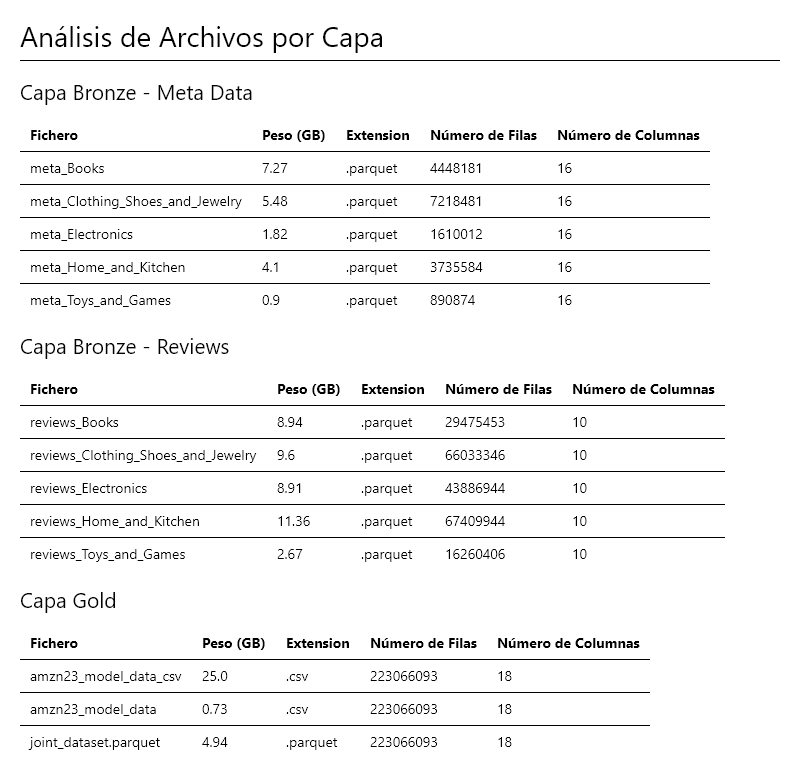

The table this chart was drawn from, first rows:
capa, fichero, peso_gb, extension, num_filas, num_columnas
bronze, meta_Books, 7.27, .parquet, 4448181, 16
bronze, meta_Clothing_Shoes_and_Jewelry, 5.48, .parquet, 7218481, 16
bronze, meta_Electronics, 1.82, .parquet, 1610012, 16
bronze, meta_Home_and_Kitchen, 4.10, .parquet, 3735584, 16
bronze, meta_Toys_and_Games, 0.90, .parquet, 890874, 16
bronze, reviews_Books, 8.94, .parquet, 29475453, 10
bronze, reviews_Clothing_Shoes_and_Jewelry, 9.60, .parquet, 66033346, 10
bronze, reviews_Electronics, 8.91, .parquet, 43886944, 10
bronze, reviews_Home_and_Kitchen, 11.36, .parquet, 67409944, 10
bronze, reviews_Toys_and_Games, 2.67, .parquet, 16260406, 10
gold, amzn23_model_data_csv, 25, .csv, 223066093, 18
gold, amzn23_model_data, 0.73, .csv, 223066093, 18
gold, joint_dataset.parquet, 4.94, .parquet, 223066093, 18
